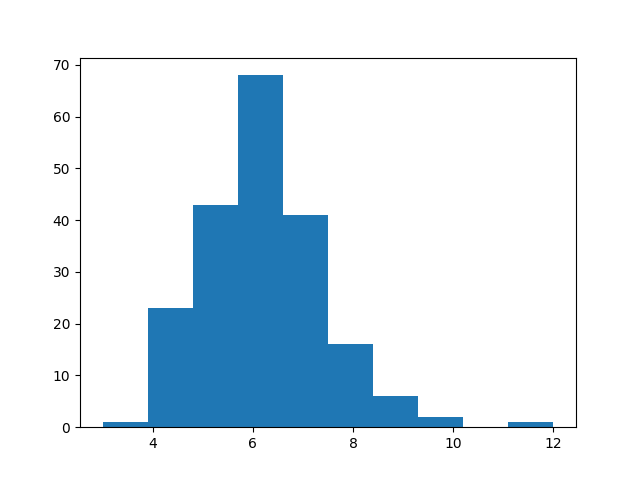

The table this chart was drawn from, first rows:
, 0
0, 6
1, 6
2, 7
3, 6
4, 6
5, 7
6, 8
7, 6
8, 9
9, 4
10, 5
11, 4
12, 6
13, 8
14, 6
15, 5
16, 7
17, 7
18, 7
19, 5
20, 4
21, 6
22, 6
23, 5
24, 7
25, 6
26, 6
27, 6
28, 5
29, 5
30, 8
31, 9
32, 4
33, 6
34, 6
35, 4
36, 7
37, 4
38, 5
39, 6
40, 7
41, 5
42, 7
43, 7
44, 4
45, 8
46, 6
47, 6
48, 6
49, 6
50, 6
51, 6
52, 7
53, 5
54, 5
55, 7
56, 8
57, 6
58, 6
59, 6
... 141 more rows
